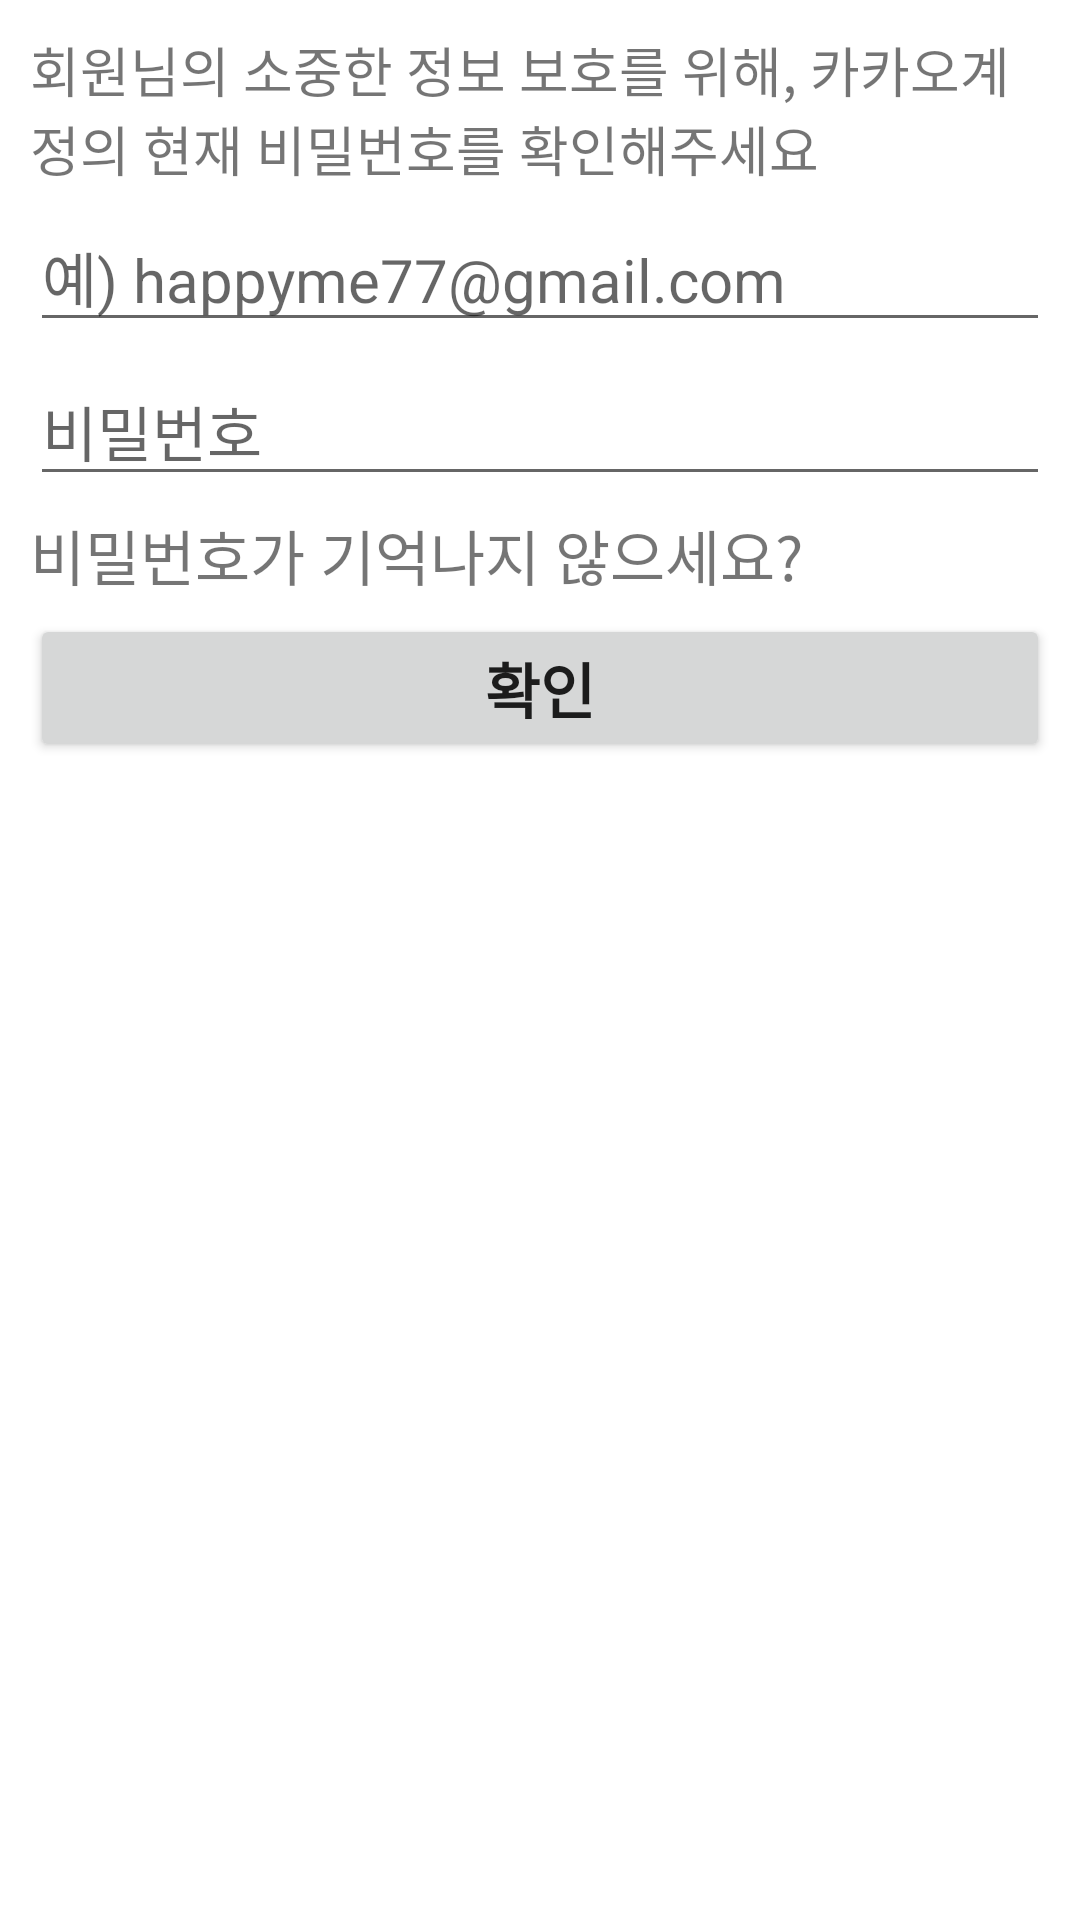

Android layout source for this screen:
<!-- AndroidManifest.xml: application theme Theme.AndriodGitHubTest -->
<!-- res/layout/activity_sub16.xml -->
<?xml version="1.0" encoding="utf-8"?>
<LinearLayout xmlns:android="http://schemas.android.com/apk/res/android"
    android:layout_width="match_parent"
    android:layout_height="match_parent"
    android:orientation="vertical"
    android:padding="10dp">

    <TextView
        android:layout_width="match_parent"
        android:layout_height="wrap_content"
        android:text="@string/app_message1"
        android:textSize="18sp" />

    <EditText
        android:id="@+id/edtEmail"
        android:layout_width="match_parent"
        android:layout_height="wrap_content"
        android:layout_marginTop="5dp"
        android:hint="예) happyme77@gmail.com"
        android:inputType="textEmailAddress"
        android:textSize="20sp" />

    <EditText
        android:id="@+id/edPassword"
        android:layout_width="match_parent"
        android:layout_height="wrap_content"
        android:layout_marginTop="5dp"
        android:hint="@string/app_message3"
        android:inputType="textPassword"
        android:textSize="20sp" />

    <TextView
        android:id="@+id/tvClick"
        android:layout_width="match_parent"
        android:layout_height="wrap_content"
        android:layout_marginTop="5dp"
        android:text="@string/app_message2"
        android:textSize="20sp" />

    <Button
        android:layout_width="match_parent"
        android:layout_height="wrap_content"
        android:layout_marginTop="5dp"
        android:text="@string/app_btnok"
        android:textSize="20dp"
        android:textStyle="bold" />

</LinearLayout>
<!-- resources referenced by this layout -->
<resources>
  <string name="app_btnok">확인</string>
  <string name="app_message1">회원님의 소중한 정보 보호를 위해, 카카오계정의 현재 비밀번호를 확인해주세요</string>
  <string name="app_message2">비밀번호가 기억나지 않으세요?</string>
  <string name="app_message3">비밀번호</string>
  <style name="Theme.AndriodGitHubTest" parent="Theme.MaterialComponents.DayNight.DarkActionBar">
          
          <item name="colorPrimary">@color/purple_500</item>
          <item name="colorPrimaryVariant">@color/purple_700</item>
          <item name="colorOnPrimary">@color/white</item>
          
          <item name="colorSecondary">@color/teal_200</item>
          <item name="colorSecondaryVariant">@color/teal_700</item>
          <item name="colorOnSecondary">@color/black</item>
          
          <item name="android:statusBarColor">?attr/colorPrimaryVariant</item>
          
      </style>
  <!-- not gathered from this repository: default colours our renderer supplied (Android Studio template values) -->
  <color name="purple_500">#FF6200EE</color>
  <color name="purple_700">#FF3700B3</color>
  <color name="teal_200">#FF03DAC5</color>
  <color name="teal_700">#FF018786</color>
  <color name="black">#FF000000</color>
  <color name="white">#FFFFFFFF</color>
</resources>
